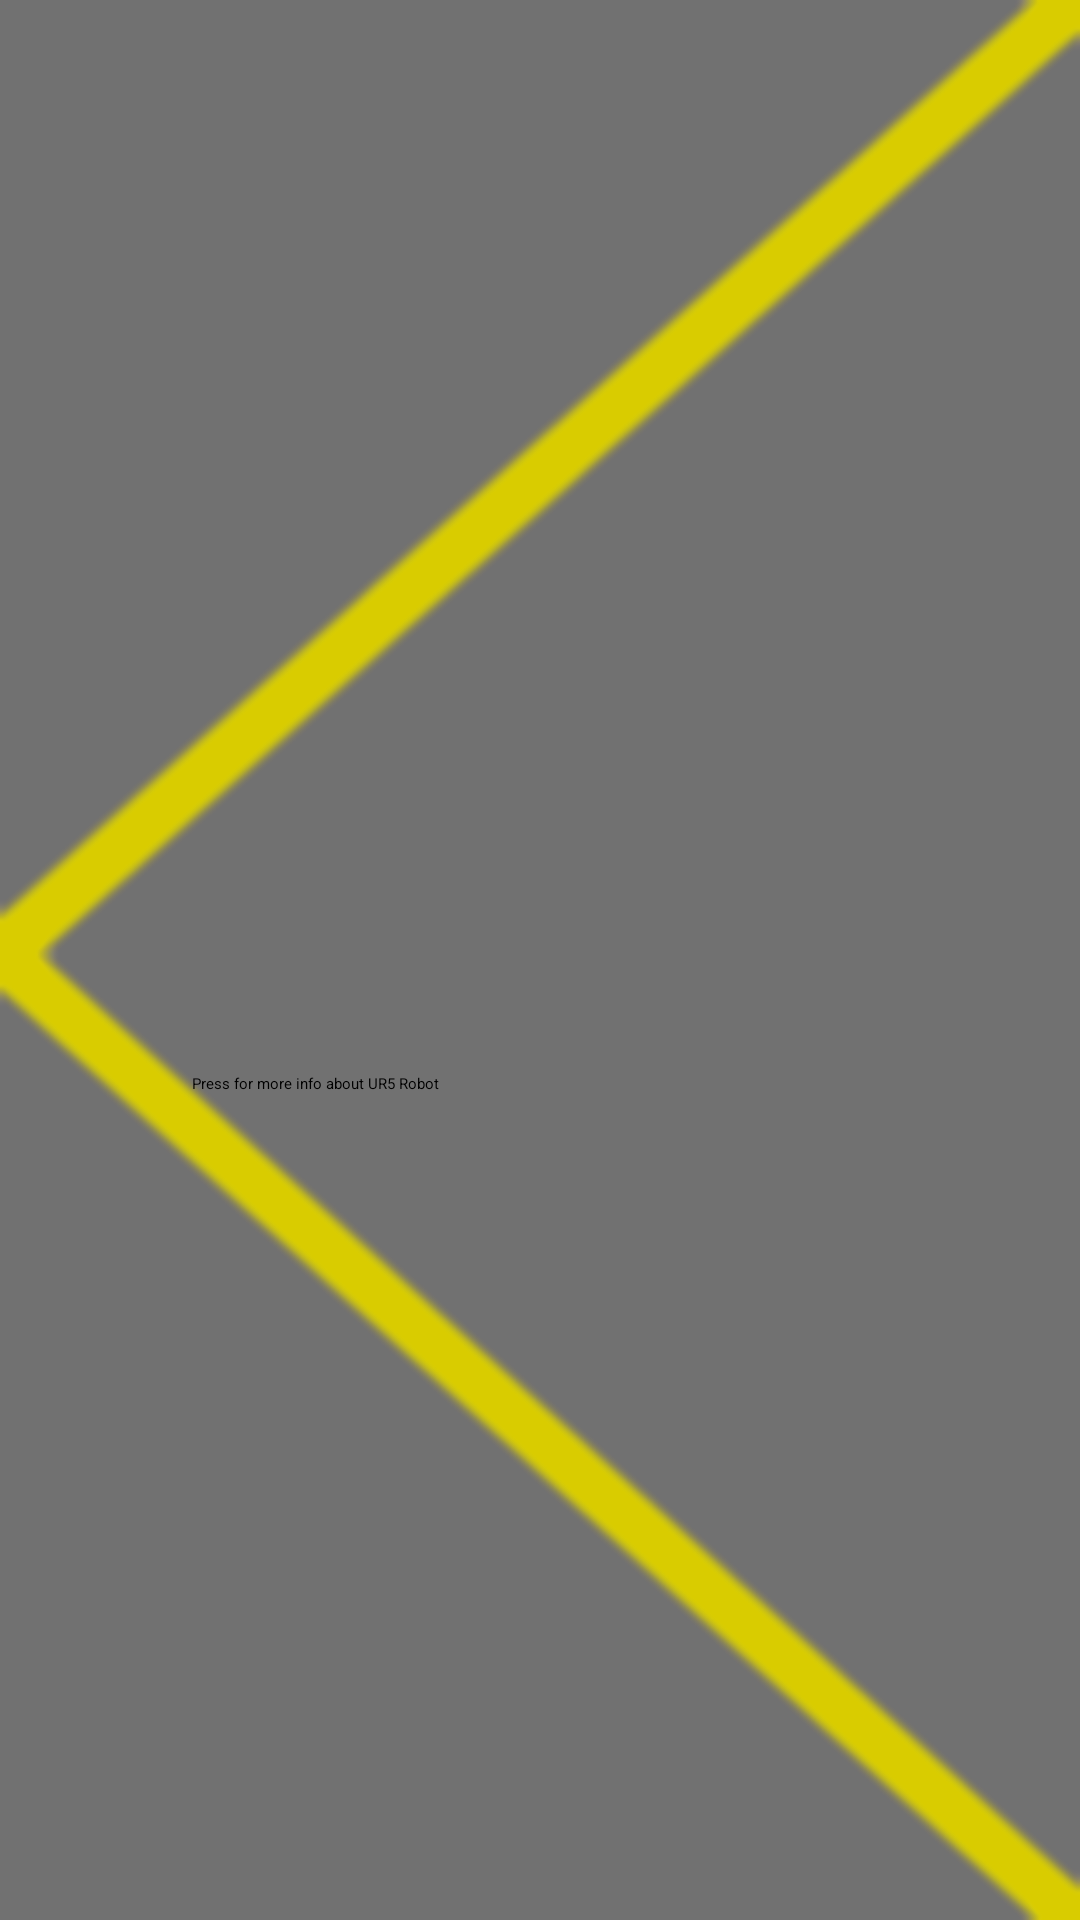

Write the Android layout XML for this screen, with the resource values it uses.
<!-- AndroidManifest.xml: application theme Theme.Piprobot -->
<!-- res/layout/activity_main.xml -->
<?xml version="1.0" encoding="utf-8"?>
<androidx.constraintlayout.widget.ConstraintLayout xmlns:android="http://schemas.android.com/apk/res/android"
    xmlns:app="http://schemas.android.com/apk/res-auto"
    xmlns:tools="http://schemas.android.com/tools"
    android:layout_width="match_parent"
    android:layout_height="match_parent"
    android:background="@drawable/background"
    tools:context=".MainActivity">

    <ImageButton
        android:id="@+id/connectButton"
        android:layout_width="wrap_content"
        android:layout_height="wrap_content"
        android:background="?attr/selectableItemBackgroundBorderless"
        app:layout_constraintBottom_toTopOf="@+id/controlsButton"
        app:layout_constraintEnd_toEndOf="parent"
        app:layout_constraintHorizontal_bias="0.5"
        app:layout_constraintStart_toStartOf="parent"
        app:layout_constraintTop_toBottomOf="@+id/infoRobot"
        app:srcCompat="@drawable/connectpage" />

    <ImageButton
        android:id="@+id/controlsButton"
        android:layout_width="wrap_content"
        android:layout_height="wrap_content"
        android:background="?attr/selectableItemBackgroundBorderless"
        app:layout_constraintBottom_toTopOf="@+id/commandsButton"
        app:layout_constraintEnd_toEndOf="parent"
        app:layout_constraintHorizontal_bias="0.5"
        app:layout_constraintStart_toStartOf="parent"
        app:layout_constraintTop_toBottomOf="@+id/connectButton"
        app:srcCompat="@drawable/controlpage" />

    <ImageButton
        android:id="@+id/commandsButton"
        android:layout_width="wrap_content"
        android:layout_height="wrap_content"
        android:background="?attr/selectableItemBackgroundBorderless"
        app:layout_constraintBottom_toBottomOf="parent"
        app:layout_constraintEnd_toEndOf="parent"
        app:layout_constraintHorizontal_bias="0.5"
        app:layout_constraintStart_toStartOf="parent"
        app:layout_constraintTop_toBottomOf="@+id/controlsButton"
        app:srcCompat="@drawable/commandspage" />

    <ImageView
        android:id="@+id/infoRobot"
        android:layout_width="256dp"
        android:layout_height="256dp"
        app:layout_constraintBottom_toTopOf="@+id/connectButton"
        app:layout_constraintEnd_toEndOf="parent"
        app:layout_constraintHorizontal_bias="0.5"
        app:layout_constraintStart_toStartOf="parent"
        app:layout_constraintTop_toTopOf="parent"
        app:srcCompat="@drawable/ur5_robot" />

    <TextView
        android:id="@+id/info"
        android:layout_width="wrap_content"
        android:layout_height="wrap_content"
        android:layout_marginStart="12dp"
        android:layout_marginBottom="45dp"
        android:text="Press for more info about UR5 Robot"
        app:layout_constraintBottom_toTopOf="@+id/connectButton"
        app:layout_constraintStart_toStartOf="@+id/infoRobot" />

</androidx.constraintlayout.widget.ConstraintLayout>
<!-- resources referenced by this layout -->
<resources>
  <!-- drawable background: png bitmap (drawable, 102013 bytes) -->
  <!-- drawable commandspage: png bitmap (drawable, 1646 bytes) -->
  <!-- drawable connectpage: png bitmap (drawable, 2058 bytes) -->
  <!-- drawable controlpage: png bitmap (drawable, 1887 bytes) -->
  <!-- drawable ur5_robot: png bitmap (drawable, 89296 bytes) -->
  <style name="Theme.Piprobot" parent="Theme.MaterialComponents.DayNight.NoActionBar">
          
          <item name="colorPrimary">@color/black</item>
          <item name="colorPrimaryVariant">@color/black</item>
          <item name="colorOnPrimary">@color/black</item>
          
          <item name="colorSecondary">@color/teal_200</item>
          <item name="colorSecondaryVariant">@color/teal_200</item>
          <item name="colorOnSecondary">@color/black</item>
          
          <item name="android:statusBarColor" tools:targetApi="l">?attr/colorPrimaryVariant</item>
          
      </style>
  <color name="black">#FF000000</color>
  <color name="teal_200">#FF03DAC5</color>
</resources>
